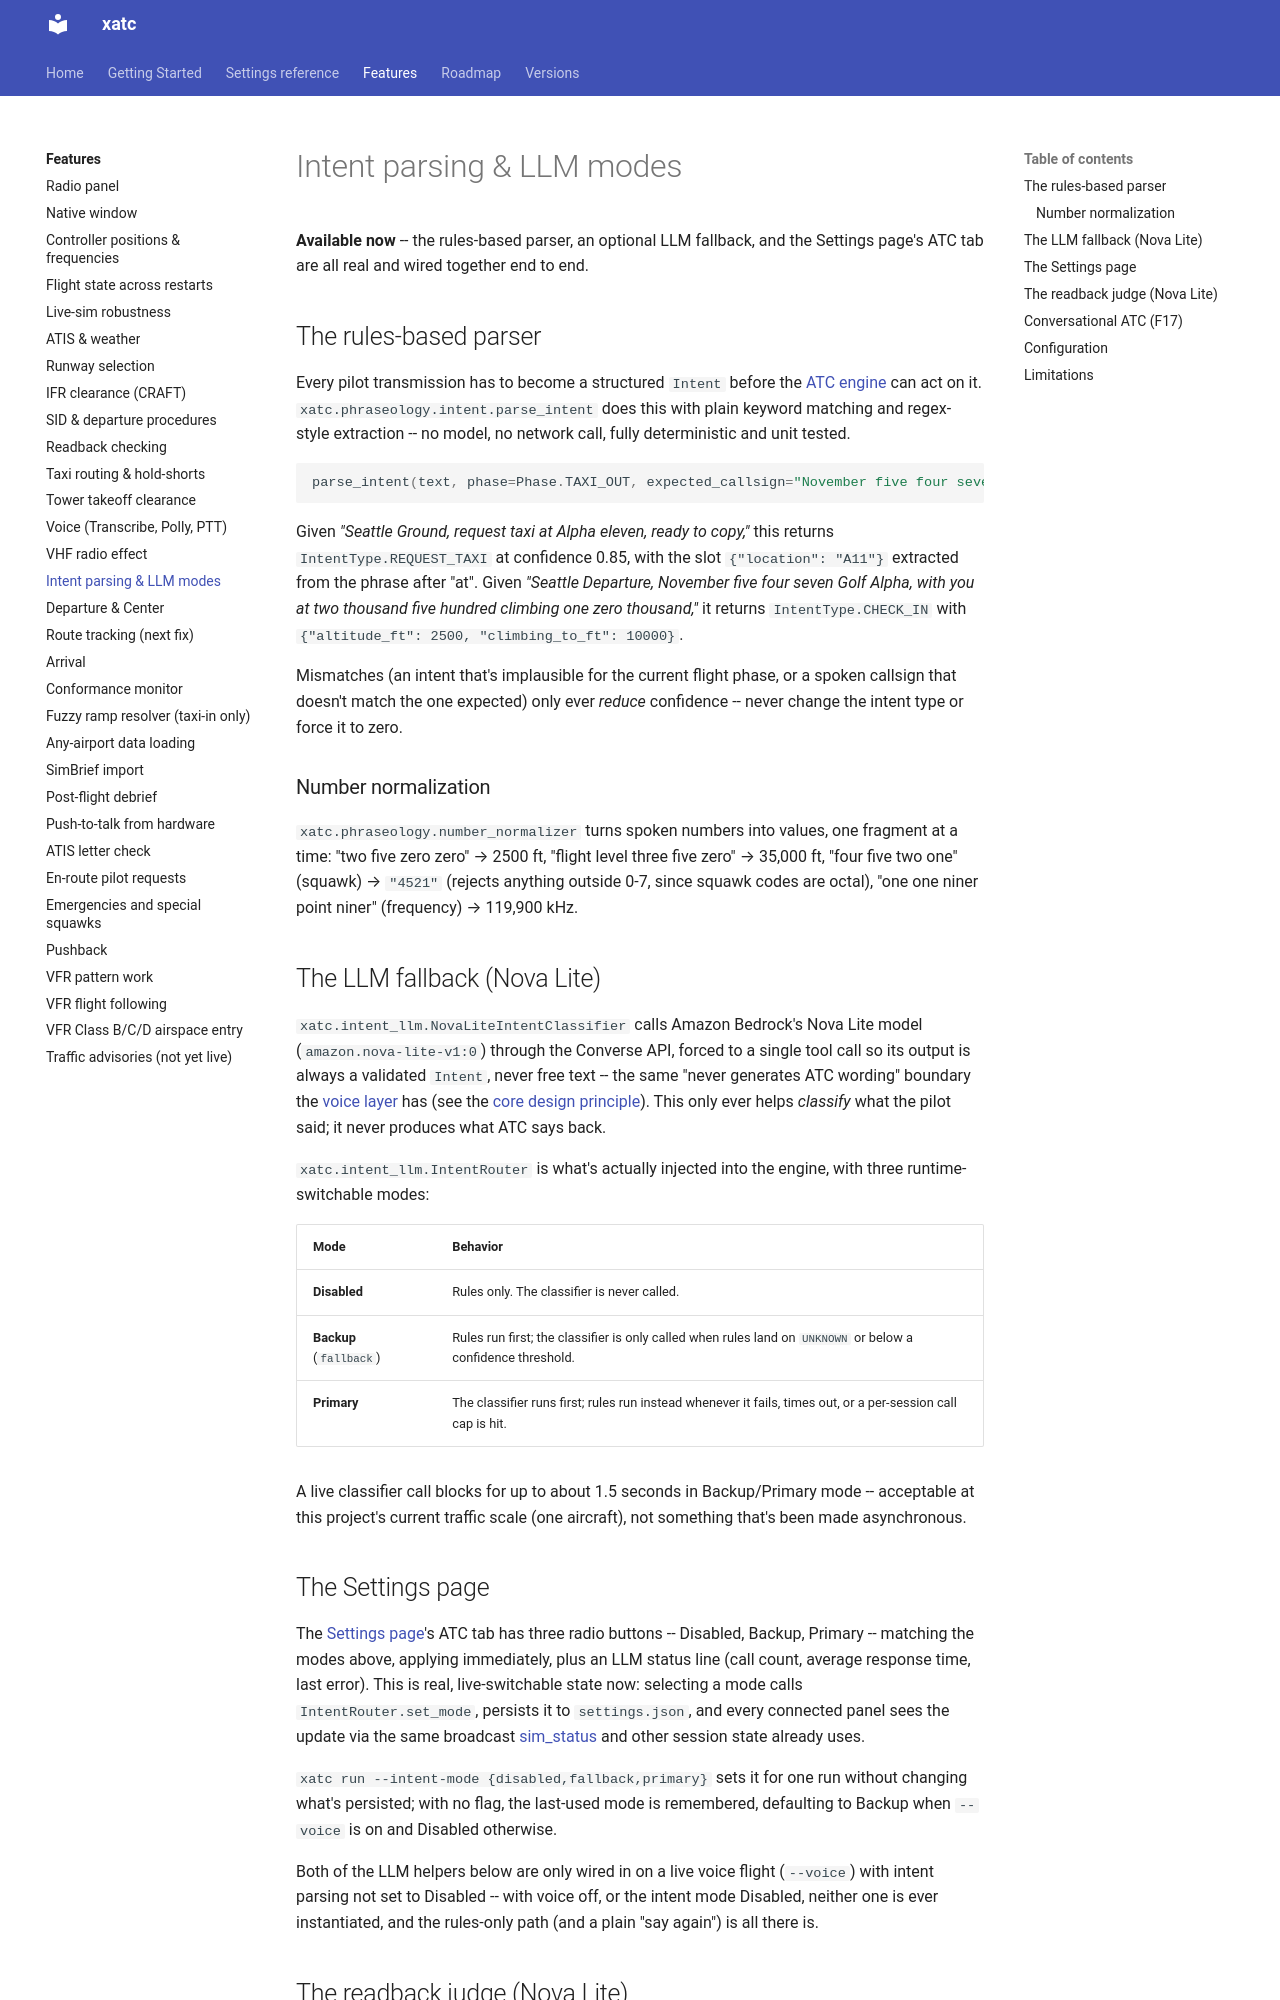

repository: dbryant4/xplane12-atc-docs · page: dev/features/intent-parsing/index.html · generator: mkdocs

# Intent parsing & LLM modes

**Available now** -- the rules-based parser, an optional LLM fallback, and the Settings
page's ATC tab are all real and wired together end to end.

## The rules-based parser

Every pilot transmission has to become a structured `Intent` before the [ATC
engine](controller-positions.md) can act on it. `xatc.phraseology.intent.parse_intent`
does this with plain keyword matching and regex-style extraction -- no model, no network
call, fully deterministic and unit tested.

```python
parse_intent(text, phase=Phase.TAXI_OUT, expected_callsign="November five four seven Golf Alpha")
```

Given *"Seattle Ground, request taxi at Alpha eleven, ready to copy,"* this returns
`IntentType.REQUEST_TAXI` at confidence 0.85, with the slot `{"location": "A11"}`
extracted from the phrase after "at". Given *"Seattle Departure, November five four
seven Golf Alpha, with you at two thousand five hundred climbing one zero thousand,"*
it returns `IntentType.CHECK_IN` with `{"altitude_ft": 2500, "climbing_to_ft": 10000}`.

Mismatches (an intent that's implausible for the current flight phase, or a spoken
callsign that doesn't match the one expected) only ever *reduce* confidence -- never
change the intent type or force it to zero.

### Number normalization

`xatc.phraseology.number_normalizer` turns spoken numbers into values, one fragment at
a time: "two five zero zero" → 2500 ft, "flight level three five zero" → 35,000 ft,
"four five two one" (squawk) → `"4521"` (rejects anything outside 0-7, since squawk
codes are octal), "one one niner point niner" (frequency) → 119,900 kHz.

## The LLM fallback (Nova Lite)

`xatc.intent_llm.NovaLiteIntentClassifier` calls Amazon Bedrock's Nova Lite model
(`amazon.nova-lite-v1:0`) through the Converse API, forced to a single tool call so its
output is always a validated `Intent`, never free text -- the same "never generates ATC
wording" boundary the [voice layer](voice.md) has (see the [core design
principle](../index.md#what-its-like-to-fly)). This only ever helps *classify* what the
pilot said; it never produces what ATC says back.

`xatc.intent_llm.IntentRouter` is what's actually injected into the engine, with three
runtime-switchable modes:

| Mode | Behavior |
|---|---|
| **Disabled** | Rules only. The classifier is never called. |
| **Backup** (`fallback`) | Rules run first; the classifier is only called when rules land on `UNKNOWN` or below a confidence threshold. |
| **Primary** | The classifier runs first; rules run instead whenever it fails, times out, or a per-session call cap is hit. |

A live classifier call blocks for up to about 1.5 seconds in Backup/Primary mode --
acceptable at this project's current traffic scale (one aircraft), not something that's
been made asynchronous.

## The Settings page

The [Settings page](radio-panel.md#settings)'s ATC tab has three radio buttons --
Disabled, Backup, Primary -- matching the modes above, applying immediately, plus an LLM
status line (call count, average response time, last error). This is real,
live-switchable state now: selecting a mode calls `IntentRouter.set_mode`, persists it
to `settings.json`, and every connected panel sees the update via the same broadcast
[sim_status](radio-panel.md) and other session state already uses.

`xatc run --intent-mode {disabled,fallback,primary}` sets it for one run without
changing what's persisted; with no flag, the last-used mode is remembered, defaulting to
Backup when `--voice` is on and Disabled otherwise.

Both of the LLM helpers below are only wired in on a live voice flight (`--voice`) with
intent parsing not set to Disabled -- with voice off, or the intent mode Disabled, neither
one is ever instantiated, and the rules-only path (and a plain "say again") is all there
is.
